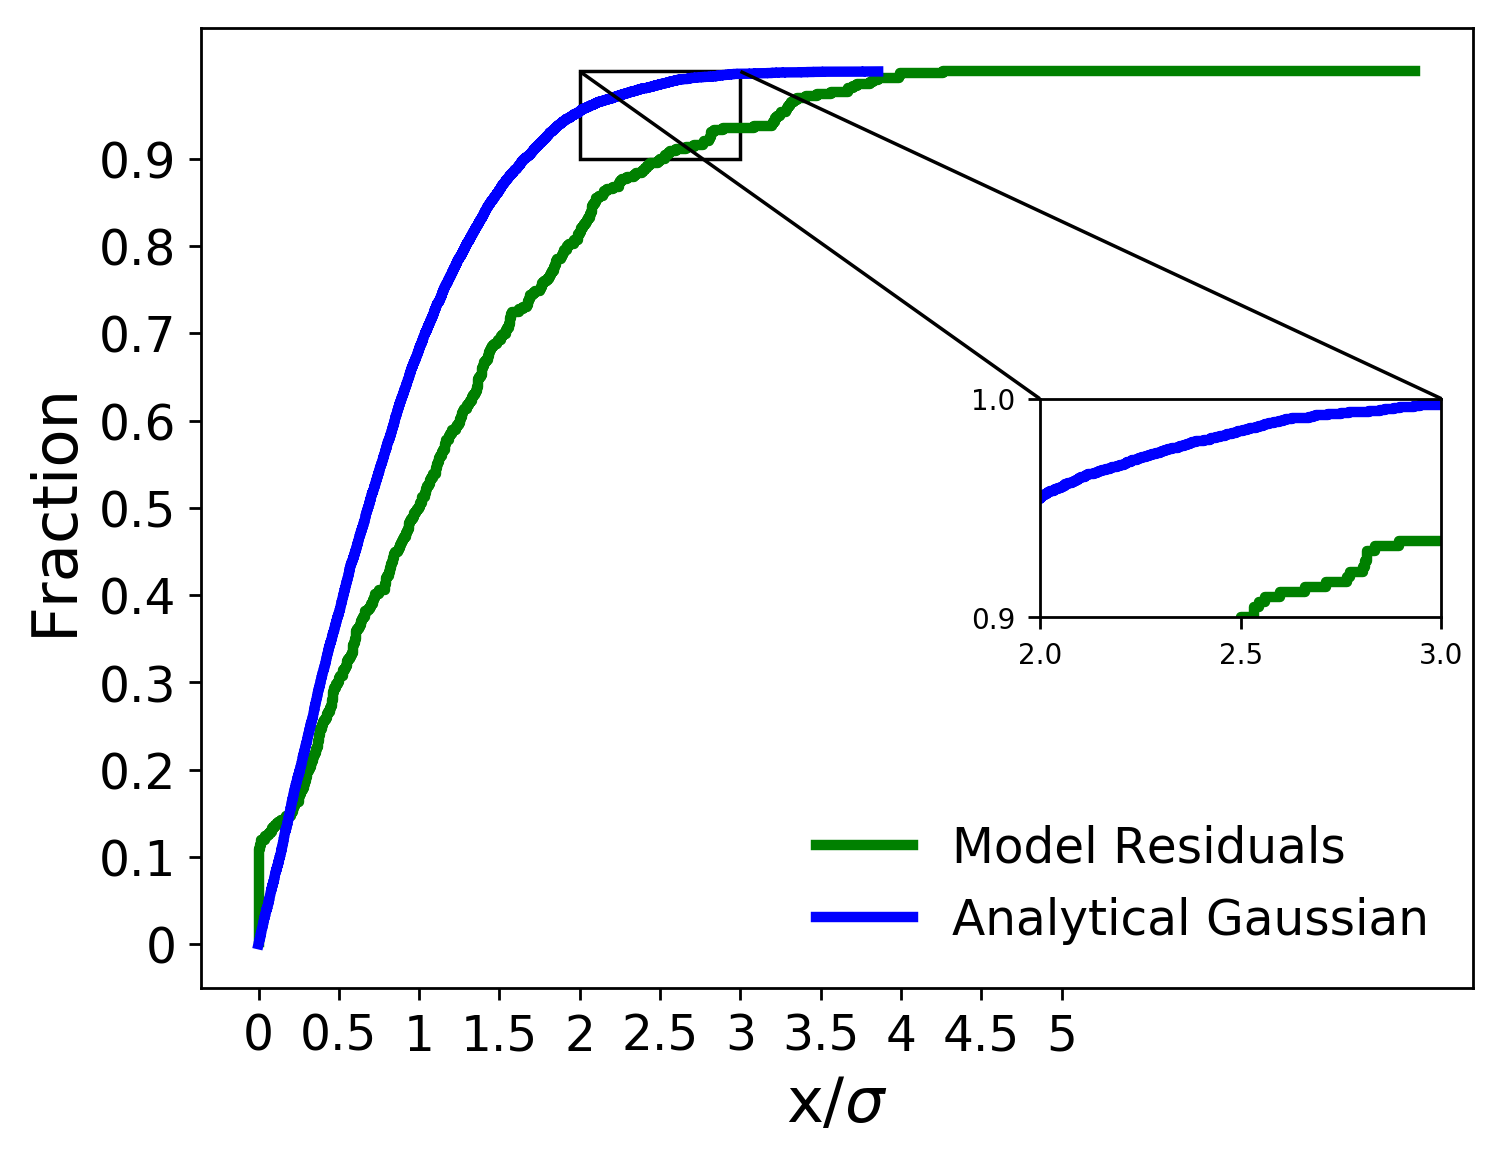

Source data for this figure (header and first rows):
x analytical, analytical gaussian, x residuals, model residuals
6.73146794414376e-05, 0.0001, 0.0, 0.002331
0.0003747, 0.0002, 0.0, 0.004662
0.0005369, 0.0003, 0.0, 0.006993
0.0006386, 0.0004, 0.0, 0.009324
0.0007018, 0.0005, 0.0, 0.01166
0.0009615, 0.0006, 0.0, 0.01399
0.001003, 0.0007, 0.0, 0.01632
0.001012, 0.0008, 0.0, 0.01865
0.001218, 0.0009, 0.0, 0.02098
0.001252, 0.001, 0.0, 0.02331
0.001399, 0.0011, 0.0, 0.02564
0.001901, 0.0012, 0.0, 0.02797
0.001915, 0.0013, 0.0, 0.0303
0.001942, 0.0014, 0.0, 0.03263
0.002045, 0.0015, 0.0, 0.03497
0.002179, 0.0016, 0.0, 0.0373
0.002396, 0.0017, 0.0, 0.03963
0.002464, 0.0018, 0.0, 0.04196
0.002564, 0.0019, 0.0, 0.04429
0.002586, 0.002, 0.0, 0.04662
0.002758, 0.0021, 0.0, 0.04895
0.002764, 0.0022, 0.0, 0.05128
0.002771, 0.0023, 0.0, 0.05361
0.002772, 0.0024, 0.0, 0.05594
0.002969, 0.0025, 0.0, 0.05828
0.002998, 0.0026, 4.9657393966449207e-300, 0.06061
0.003162, 0.0027, 1.4758895962831491e-262, 0.06294
0.003476, 0.0028, 2.9716447828828786e-244, 0.06527
0.003546, 0.0029, 5.897257363425667e-239, 0.0676
0.003845, 0.003, 1.0295726387578998e-238, 0.06993
0.003864, 0.0031, 1.4701746655811008e-238, 0.07226
0.003875, 0.0032, 7.311610880532884e-205, 0.07459
0.003888, 0.0033, 3.2911910791986645e-118, 0.07692
0.004143, 0.0034, 6.083262383174467e-81, 0.07925
0.004204, 0.0035, 1.5754839607597248e-80, 0.08159
0.004268, 0.0036, 3.633705418923506e-78, 0.08392
0.004358, 0.0037, 2.594393807254761e-65, 0.08625
0.004557, 0.0038, 2.114605765362189e-63, 0.08858
0.004626, 0.0039, 1.350480087151959e-50, 0.09091
0.004691, 0.004, 6.849077985893297e-32, 0.09324
0.004728, 0.0041, 3.583638660431804e-21, 0.09557
0.005022, 0.0042, 1.5554364589042796e-15, 0.0979
0.005097, 0.0043, 2.059537379152096e-15, 0.1002
0.005294, 0.0044, 4.553381659096883e-12, 0.1026
0.005468, 0.0045, 1.0199018407839578e-10, 0.1049
0.00548, 0.0046, 2.642668567736116e-09, 0.1072
0.006037, 0.0047, 0.006636, 0.1096
0.006052, 0.0048, 0.007586, 0.1119
0.006383, 0.0049, 0.01567, 0.1142
0.006509, 0.005, 0.01775, 0.1166
0.00651, 0.0051, 0.03925, 0.1189
0.006617, 0.0052, 0.04034, 0.1212
0.006664, 0.0053, 0.05654, 0.1235
0.006847, 0.0054, 0.07124, 0.1259
0.007075, 0.0055, 0.08457, 0.1282
0.007239, 0.0056, 0.08573, 0.1305
0.007249, 0.0057, 0.09651, 0.1329
0.007601, 0.0058, 0.1112, 0.1352
0.007694, 0.0059, 0.1184, 0.1375
0.007776, 0.006, 0.1392, 0.1399
... 9,940 more rows
